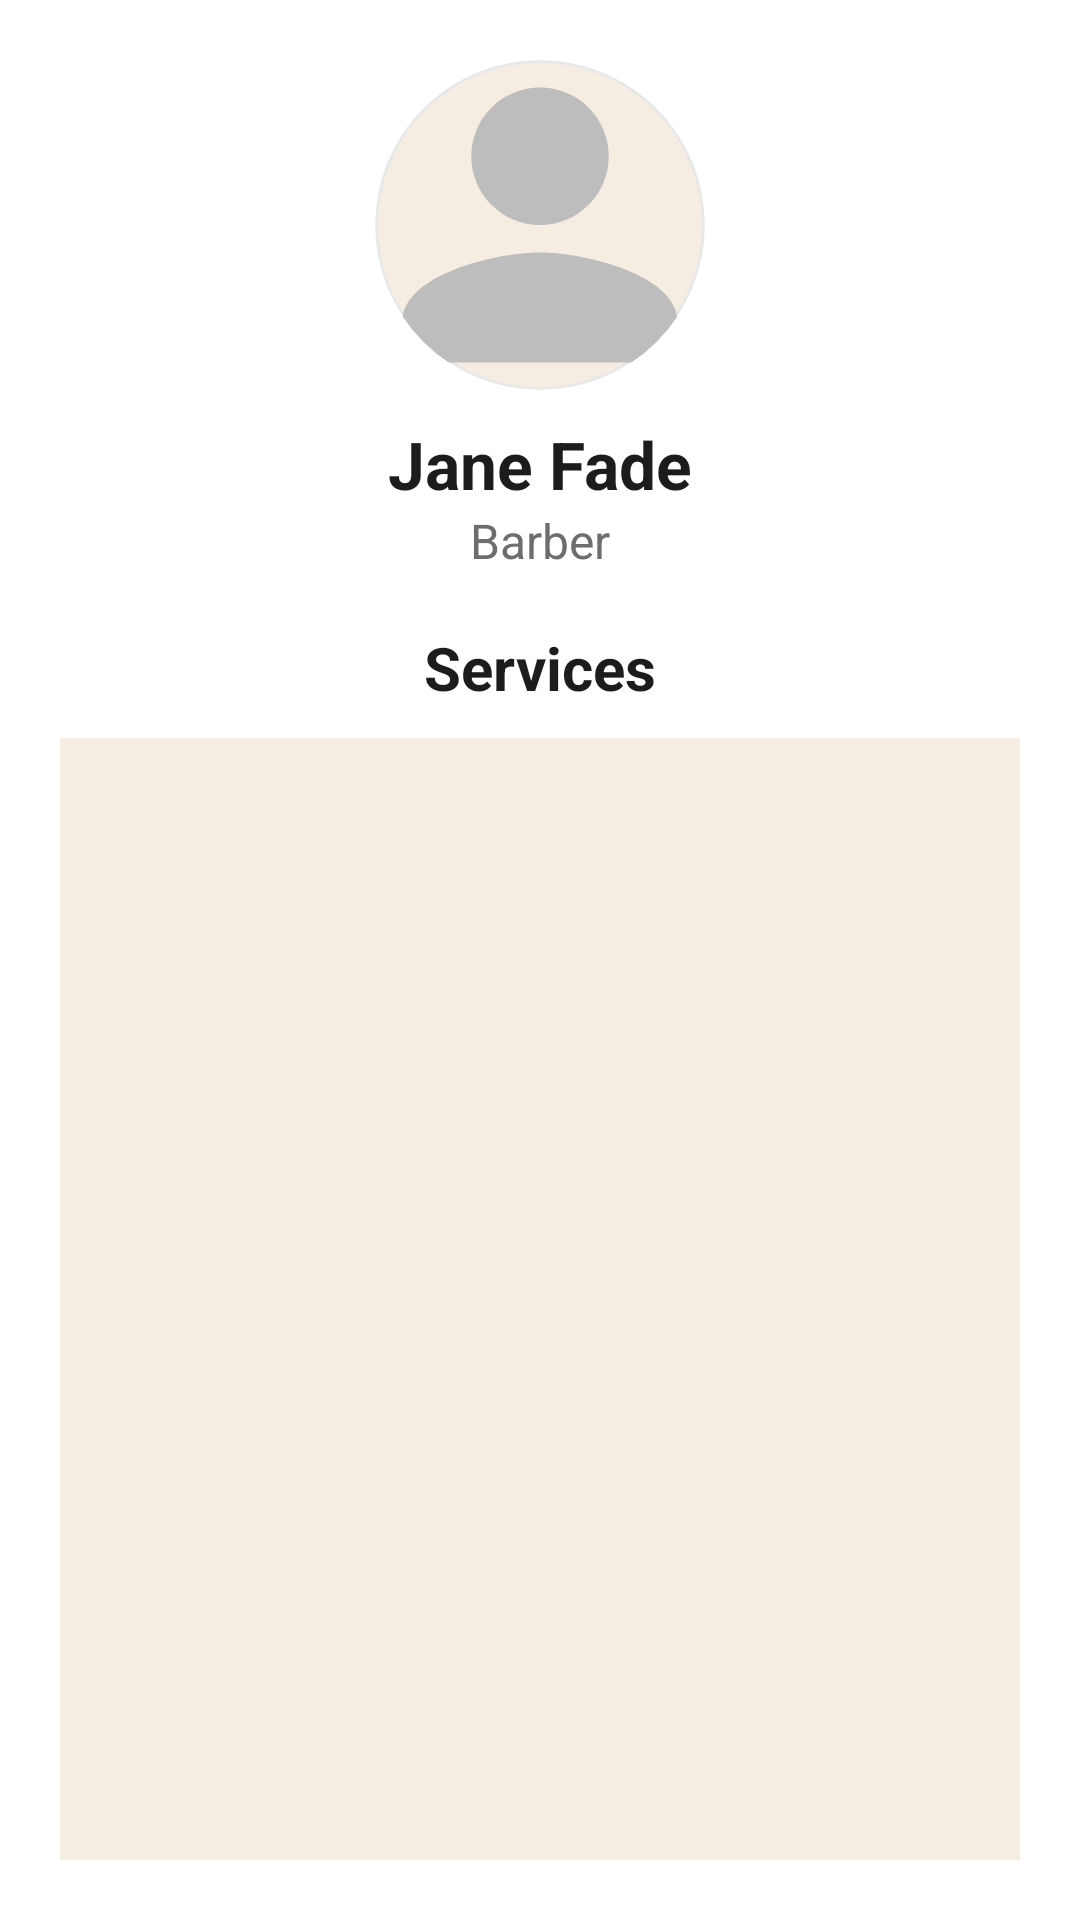

Write the Android layout XML for this screen, with the resource values it uses.
<!-- AndroidManifest.xml: application theme Theme.TheChair -->
<!-- res/layout/activity_pick_service.xml -->
<?xml version="1.0" encoding="utf-8"?>
<LinearLayout
    xmlns:android="http://schemas.android.com/apk/res/android"
    xmlns:tools="http://schemas.android.com/tools"
    android:layout_width="match_parent"
    android:layout_height="match_parent"
    android:orientation="vertical"
    android:gravity="center_horizontal"
    android:padding="20dp"
    android:background="@color/white">

    
    <ImageView
        android:id="@+id/profileImage"
        android:layout_width="110dp"
        android:layout_height="110dp"
        android:layout_gravity="center_horizontal"
        android:background="@drawable/circle_background_cream"
        android:clipToOutline="true"
        android:scaleType="centerCrop"
        android:src="@drawable/ic_person" />

    
    <TextView
        android:id="@+id/proName"
        android:layout_width="wrap_content"
        android:layout_height="wrap_content"
        android:text="Jane Fade"
        android:textColor="@color/text_primary"
        android:textStyle="bold"
        android:textSize="22sp"
        android:layout_marginTop="10dp" />

    
    <TextView
        android:id="@+id/proProfession"
        android:layout_width="wrap_content"
        android:layout_height="wrap_content"
        android:text="Barber"
        android:textColor="@color/text_secondary"
        android:textSize="16sp"
        android:layout_marginBottom="18dp" />

    
    <TextView
        android:text="Services"
        android:textStyle="bold"
        android:textSize="20sp"
        android:layout_width="wrap_content"
        android:layout_height="wrap_content"
        android:textColor="@color/text_primary"
        android:layout_marginBottom="10dp" />

    
    <ScrollView
        android:layout_width="match_parent"
        android:layout_height="match_parent"
        android:background="@color/cream"
        android:padding="16dp"
        android:clipToOutline="true">

        <LinearLayout
            android:layout_width="match_parent"
            android:layout_height="wrap_content"
            android:orientation="vertical">

            <androidx.recyclerview.widget.RecyclerView
                android:id="@+id/servicesRecyclerView"
                android:layout_width="match_parent"
                android:layout_height="wrap_content"
                android:nestedScrollingEnabled="false"
                tools:listitem="@layout/item_service" />

        </LinearLayout>
    </ScrollView>

</LinearLayout>
<!-- res/layout/item_service.xml (included above) -->
<?xml version="1.0" encoding="utf-8"?>
<androidx.cardview.widget.CardView
    xmlns:android="http://schemas.android.com/apk/res/android"
    xmlns:app="http://schemas.android.com/apk/res-auto"
    android:layout_width="match_parent"
    android:layout_height="wrap_content"
    android:layout_marginVertical="10dp"
    android:layout_marginHorizontal="12dp"
    app:cardUseCompatPadding="true"
    app:cardBackgroundColor="@color/cream"
    app:cardCornerRadius="18dp"
    android:elevation="8dp">

    <LinearLayout
        android:layout_width="match_parent"
        android:layout_height="wrap_content"
        android:orientation="horizontal">

        
        <View
            android:layout_width="6dp"
            android:layout_height="match_parent"
            android:background="@color/burgundy" />

        
        <LinearLayout
            android:layout_width="0dp"
            android:layout_height="wrap_content"
            android:layout_weight="1"
            android:orientation="vertical"
            android:padding="18dp">

            <TextView
                android:id="@+id/serviceName"
                android:layout_width="wrap_content"
                android:layout_height="wrap_content"
                android:text="Service Name"
                android:textColor="@color/text_primary"
                android:textSize="18sp"
                android:textStyle="bold" />

            <LinearLayout
                android:layout_width="wrap_content"
                android:layout_height="wrap_content"
                android:layout_marginTop="8dp"
                android:orientation="horizontal">

                <TextView
                    android:id="@+id/servicePrice"
                    android:layout_width="wrap_content"
                    android:layout_height="wrap_content"
                    android:text="$25"
                    android:textColor="@color/burgundy"
                    android:textSize="16sp"
                    android:textStyle="bold" />

                <TextView
                    android:id="@+id/serviceDuration"
                    android:layout_width="wrap_content"
                    android:layout_height="wrap_content"
                    android:layout_marginStart="10dp"
                    android:text="• 45 min"
                    android:textColor="@color/text_secondary"
                    android:textSize="14sp" />
            </LinearLayout>

        </LinearLayout>

    </LinearLayout>

</androidx.cardview.widget.CardView>
<!-- resources referenced by this layout -->
<resources>
  <color name="burgundy">#7A0026</color>
  <color name="cream">#F5EDE2</color>
  <color name="text_primary">#1C1C1E</color>
  <color name="text_secondary">#6D6D6D</color>
  <color name="white">#FFFFFFFF</color>
  <!-- drawable circle_background_cream (drawable) -->
  <?xml version="1.0" encoding="utf-8"?>
  <shape xmlns:android="http://schemas.android.com/apk/res/android"
      android:shape="oval">
  
      
      <solid android:color="@color/cream" />
  
      
      <stroke
          android:width="1dp"
          android:color="@color/border_light" />
  
  </shape>
  <!-- drawable ic_person (drawable) -->
  <?xml version="1.0" encoding="utf-8"?>
  <vector xmlns:android="http://schemas.android.com/apk/res/android"
      android:width="24dp"
      android:height="24dp"
      android:viewportWidth="24"
      android:viewportHeight="24">
      <path
          android:fillColor="#BDBDBD"
          android:pathData="M12,12a5,5 0,1 0,0 -10,5,5 0,0 0,0 10zm0,2c-3.33,0 -10,1.67 -10,5v3h20v-3c0,-3.33 -6.67,-5 -10,-5z" />
  </vector>
  <style name="Theme.TheChair" parent="Theme.Material3.Light.NoActionBar">
  
          
          <item name="colorPrimary">@color/burgundy</item>
          <item name="colorPrimaryContainer">@color/burgundy_dark</item>
          <item name="colorOnPrimary">@color/white</item>
  
          
          <item name="android:windowBackground">@color/white</item>
          <item name="colorSurface">@color/cream</item>
          <item name="colorSurfaceVariant">@color/surface_light</item>
  
          
          <item name="android:textColorPrimary">@color/text_primary</item>
          <item name="android:textColorSecondary">@color/text_secondary</item>
          <item name="colorOnSurface">@color/text_primary</item>
  
          
          <item name="materialButtonStyle">@style/TheChairButton</item>
  
          
          <item name="android:colorAccent">@color/burgundy</item>
          <item name="colorSecondary">@color/burgundy</item>
  
      </style>
  <color name="border_light">#E8E8E8</color>
  <color name="burgundy_dark">#5C001C</color>
  <color name="surface_light">#FFF8F1</color>
  <style name="TheChairButton" parent="Widget.Material3.Button">
          <item name="backgroundTint">@color/burgundy</item>
          <item name="android:textColor">@color/white</item>
          <item name="rippleColor">@color/burgundy_dark</item>
      </style>
</resources>
